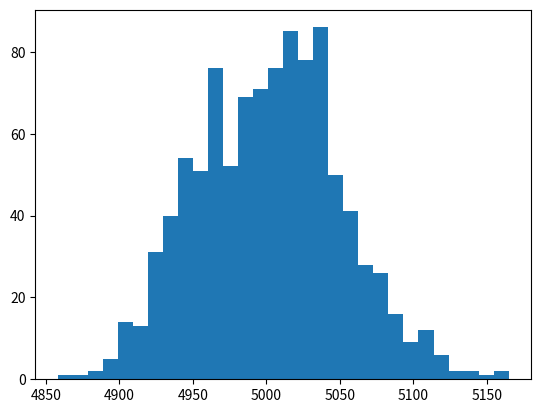

Recreate this plot in Python. (Note: this script raises an exception after producing the figure.)
import matplotlib.pyplot as plt
import numpy as np

n, p = 10000, 0.5 # mean and standard deviation
s = np.random.binomial(n, p, 1000)

count, bins, ignored = plt.hist(s, 30, normed=True)
plt.plot(bins, 1/(p * np.sqrt(2 * np.pi)) *np.exp( - (bins - n)**2 / (2 * p**2) ),linewidth=2, color='r')

plt.show()
